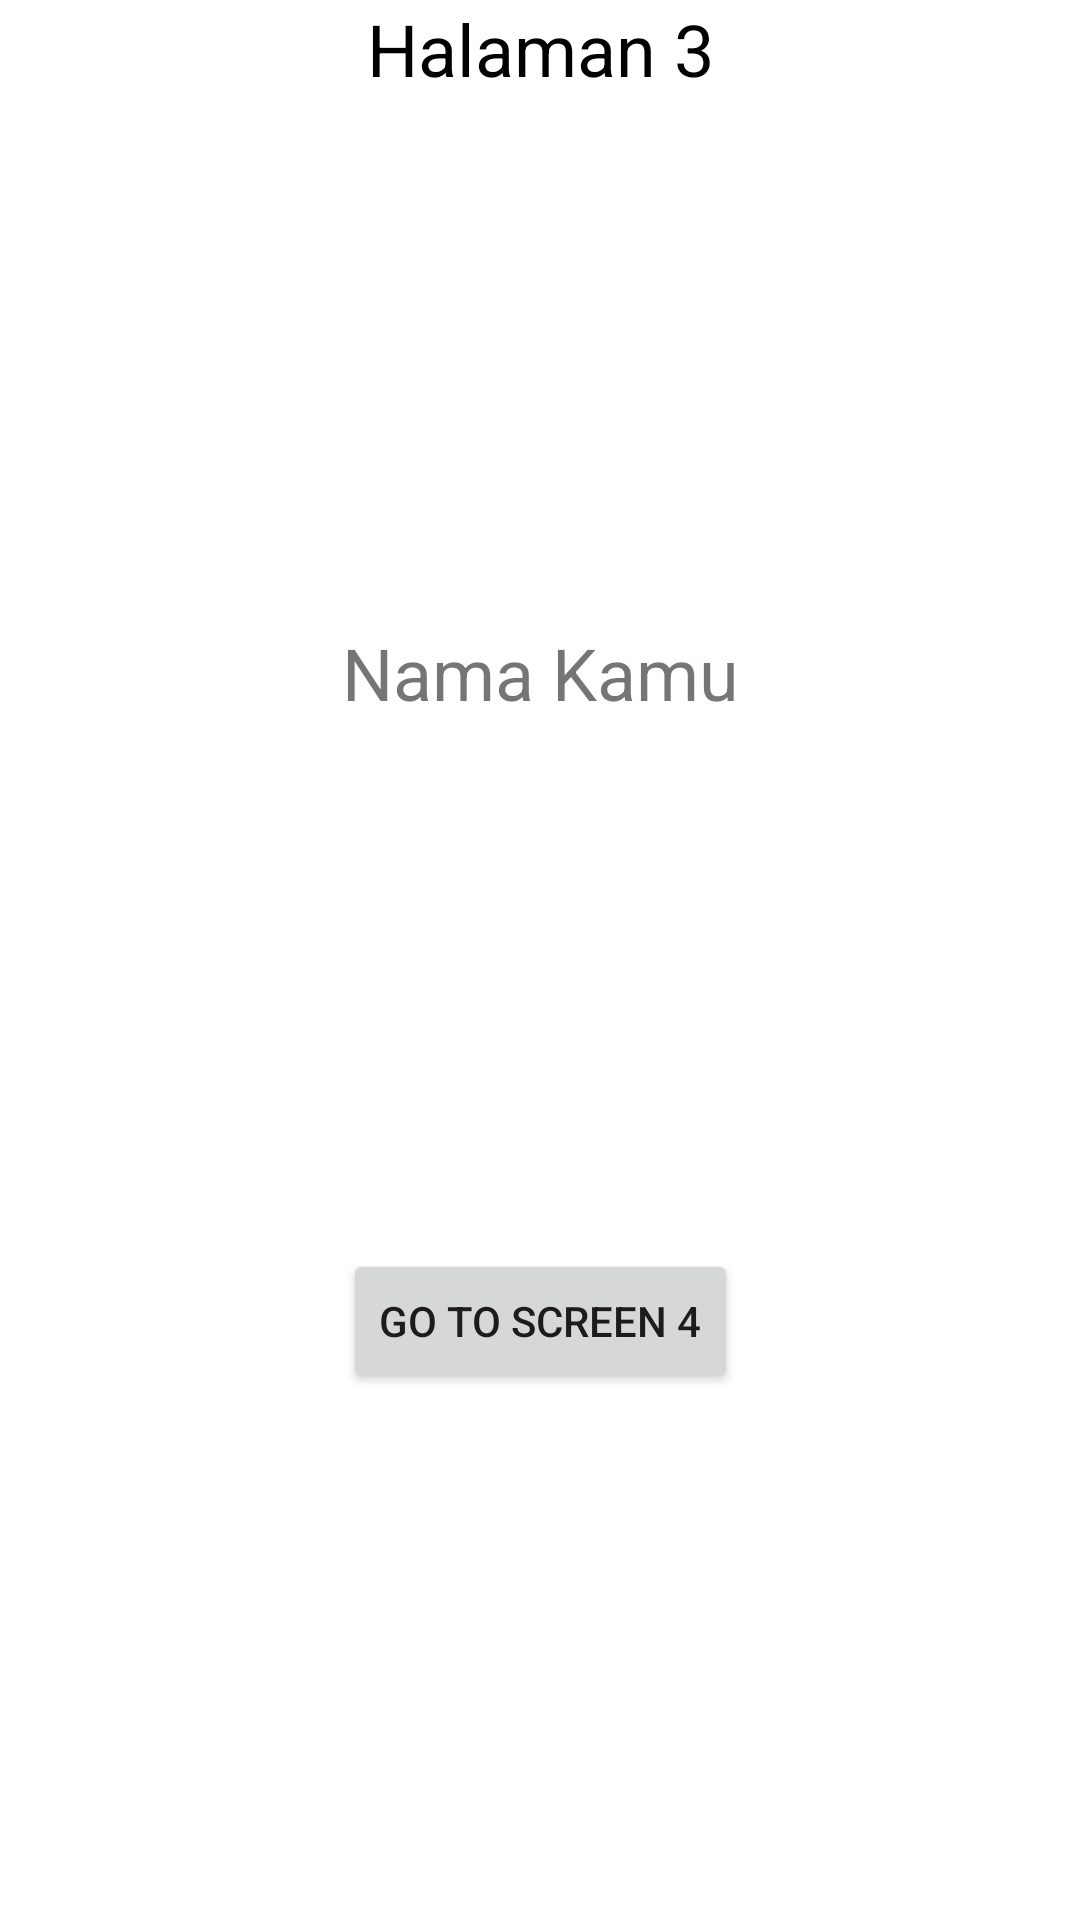

Reconstruct the res/layout file that produces this screen, plus the resources it refers to.
<!-- AndroidManifest.xml: application theme Theme.ChallangesChapter3 -->
<!-- res/layout/fragment_three.xml -->
<?xml version="1.0" encoding="utf-8"?>
<androidx.constraintlayout.widget.ConstraintLayout xmlns:android="http://schemas.android.com/apk/res/android"
    android:layout_width="match_parent"
    android:layout_height="match_parent"
    xmlns:app="http://schemas.android.com/apk/res-auto">

    <TextView
        android:id="@+id/tv_halaman_tiga"
        android:layout_width="wrap_content"
        android:layout_height="wrap_content"
        android:text="Halaman 3"
        android:textSize="24dp"
        android:textColor="@color/black"
        app:layout_constraintStart_toStartOf="parent"
        app:layout_constraintEnd_toEndOf="parent"
        app:layout_constraintTop_toTopOf="parent"/>

    <TextView
        android:id="@+id/tv_name"
        android:layout_width="wrap_content"
        android:layout_height="wrap_content"
        android:gravity="center"
        android:text="Nama Kamu"
        android:textSize="24dp"
        app:layout_constraintStart_toStartOf="parent"
        app:layout_constraintEnd_toEndOf="parent"
        app:layout_constraintTop_toBottomOf="@id/tv_halaman_tiga"
        app:layout_constraintBottom_toTopOf="@id/btn_fragment_three"/>


    <Button
        android:id="@+id/btn_fragment_three"
        android:layout_width="wrap_content"
        android:layout_height="wrap_content"
        android:text="Go to screen 4"
        app:layout_constraintStart_toStartOf="parent"
        app:layout_constraintEnd_toEndOf="parent"
        app:layout_constraintTop_toBottomOf="@id/tv_name"
        app:layout_constraintBottom_toBottomOf="parent"/>

</androidx.constraintlayout.widget.ConstraintLayout>
<!-- resources referenced by this layout -->
<resources>
  <style name="Theme.ChallangesChapter3" parent="Theme.MaterialComponents.DayNight.DarkActionBar">
          
          <item name="colorPrimary">@color/purple_500</item>
          <item name="colorPrimaryVariant">@color/purple_700</item>
          <item name="colorOnPrimary">@color/white</item>
          
          <item name="colorSecondary">@color/teal_200</item>
          <item name="colorSecondaryVariant">@color/teal_700</item>
          <item name="colorOnSecondary">@color/black</item>
          
          <item name="android:statusBarColor" tools:targetApi="l">?attr/colorPrimaryVariant</item>
          
      </style>
  <!-- not gathered from this repository: default colours our renderer supplied (Android Studio template values) -->
  <color name="purple_500">#FF6200EE</color>
  <color name="purple_700">#FF3700B3</color>
  <color name="teal_200">#FF03DAC5</color>
  <color name="teal_700">#FF018786</color>
  <color name="black">#FF000000</color>
  <color name="white">#FFFFFFFF</color>
</resources>
